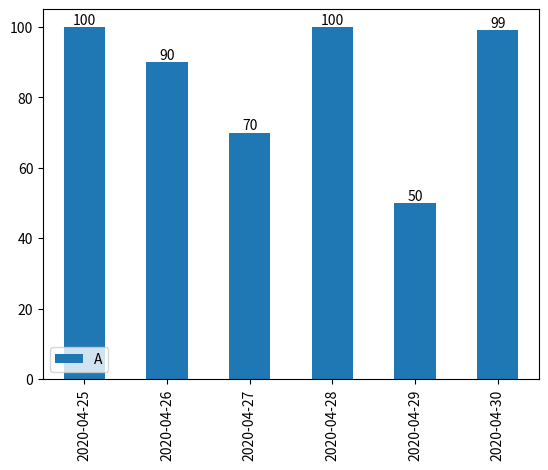

This chart was generated by the following Python code:
import numpy as np
import pandas as pd
import matplotlib.pyplot as plt


def autolabel(rects):
    for rect in rects.patches:
        height = rect.get_height()
        plt.text(rect.get_x() + rect.get_width() / 2, height,
                 str(height), ha="center", va="bottom")


dates = [d.strftime("%Y-%m-%d") for d in pd.date_range('20200425', periods=6)]
df = pd.DataFrame({'A': [100, 90, 70, 100, 50, 99],
                   'B': [85, 20, 60, 30, 90, 100]}, index=dates)
# df = df['A']
df = df.iloc[:, [0]]
bar1 = df.plot(kind='bar')
autolabel(bar1)
plt.show()
